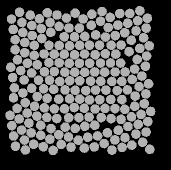

Source data for this figure (header and first rows):
56.937, 135.12, 0
47.38, 82.19, 0
48.9, 142.1, 0
60.75, 144.3, 0
71.01, 147.6, 0
78.81, 153.7, 0
88.5, 155.9, 0
98.18, 159.2, 0
99.33, 47.13, 0
86.48, 37.09, 0
79.08, 45.44, 0
70.67, 51.36, 0
61.69, 57.54, 0
54.36, 64.39, 0
44.64, 71.65, 0
37.49, 78.65, 0
40.6, 89.53, 0
44.12, 98.96, 0
42.89, 112, 0
45.24, 121.7, 0
47.26, 132, 0
41.62, 149, 0
51.19, 151.8, 0
60.81, 154.2, 0
69.92, 158.2, 0
81.19, 163.4, 0
91.03, 166.2, 0
95.1, 32.21, 0
77.02, 34, 0
70.01, 41.33, 0
61.35, 47.59, 0
52.23, 54.5, 0
44.69, 61.48, 0
35.15, 68.72, 0
30.76, 86.2, 0
32.58, 96.54, 0
34.4, 106.9, 0
33.5, 116.8, 0
37.12, 127.4, 0
39.23, 138, 0
33.65, 155, 0
44.37, 159, 0
53.63, 163.3, 0
63.25, 165.8, 0
73.12, 169.4, 0
67.33, 31.77, 0
59.45, 37.81, 0
51.84, 44.47, 0
42.79, 51.44, 0
35.15, 58.77, 0
30.01, 134.3, 0
31.83, 144.7, 0
35.48, 165.3, 0
45.34, 168.9, 0
50.21, 34.19, 0
41.94, 41.41, 0
33.33, 48.43, 0
39.55, 31.34, 0
31.51, 38.09, 0
141, 138.3, 0
152.2, 98.44, 0
... 147 more rows
